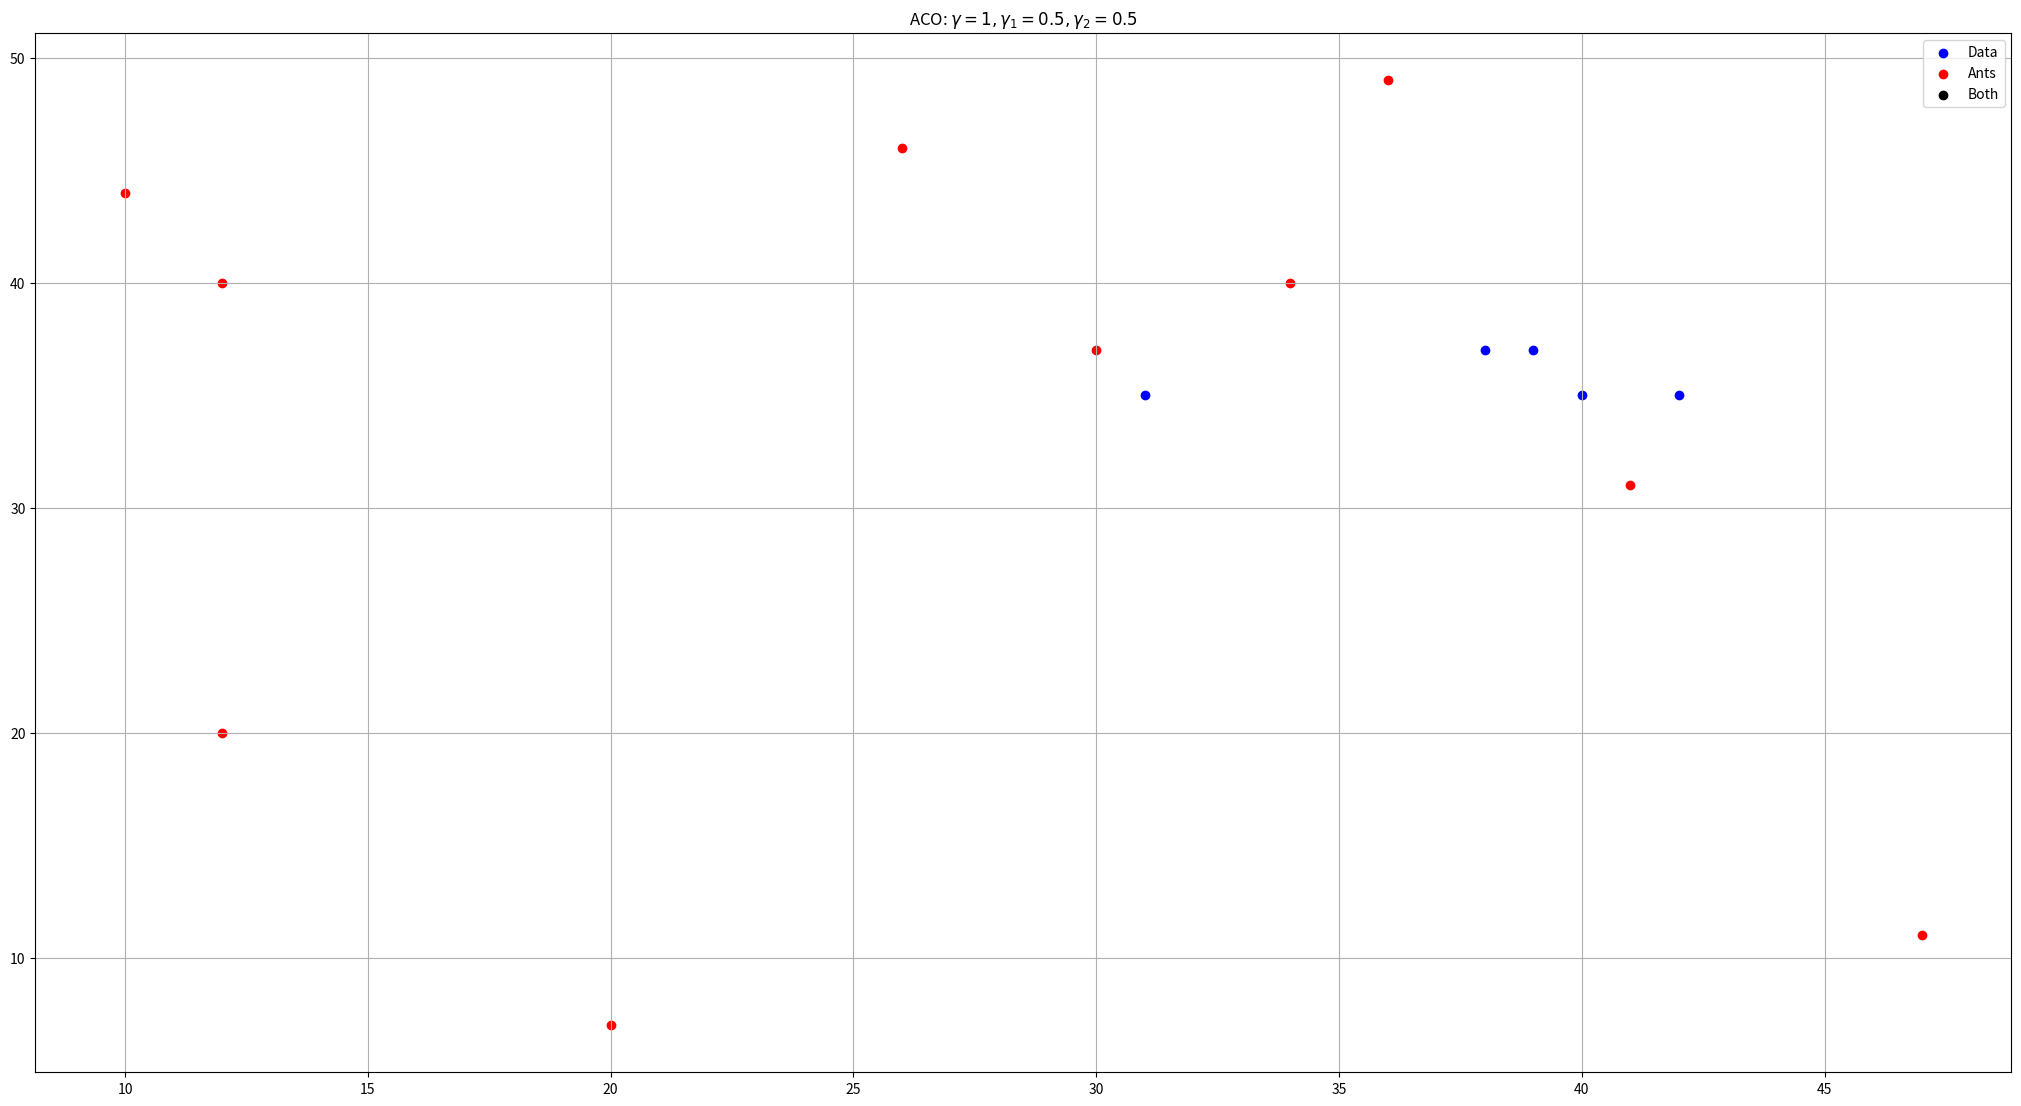

Recreate this plot in Python.
'''
CSCI 447: Project 4
[redacted]
December 9, 2017
'''

from collections import OrderedDict
import math
from matplotlib import pyplot as plt
import random


# Class which represents an ant, most logic is handled within the grid. The ant only keeps track of its location and
# what its carrying if anything. Probabilities are calculated in the grid and given to an ant for it to determine if
# it should pickup or drop a datum. Location is updated randomly by the grid and the ant is just told where to move
class Ant():
    def __init__(self, location):
        # Current location in the 2D grid where this ant is
        self.location = location
        # The datum the ant is carrying, if any
        self.carrying = None

    # Probabilistically picks up a datum off the grid. Probability is determined by the density of the neighborhood
    def pickup(self, prob, grid):
        if random.random() <= prob:
            # Pickup the datum and remove it from the grid
            self.carrying = grid[self.location]['Datum']
            grid[self.location]['Datum'] = None

    # Probabilistically drops a datum on the grid. Probability is determined by the density of the neighborhood
    def drop(self, prob, grid):
        if random.random() <= prob:
            # Drop the datum and allow this ant to carry another
            grid[self.location]['Datum'] = self.carrying
            self.carrying = None


# Class which represents the main ACO algorithm. Keeps track of the grid and the ants
class ACO():
    def __init__(self, data, patch_size=1, step_size=1, gammas=[1, 0.5, 0.5]):
        # Find how large the dataset is and determine the grid size and amount of ants based on that
        length = len(data)
        # Make a grid which has 10 times as many locations as data points
        #self.grid_size = math.ceil(math.sqrt(length * 10))
        self.grid_size = length * 10
        # OrderedDict where the keys are tuples for coordinates (x, y), and the value is a dictionary
        self.grid = self.init_grid(self.grid_size, data)
        # Create twice as many ants as data points
        self.ants = self.init_ants(length * 2)
        # The search space of the ants
        self.patch_size = patch_size
        # The amount of spaces an ant can move per move
        self.step_size = step_size
        # Tunable parameters for probabilities. 0th index is for density function, 1st is threshold for the probability
        # to pickup a datum, 2nd is a threshold for the probability to drop a datum
        self.gammas = gammas

    # Initialize the 2D, then place the data in the grid randomly
    def init_grid(self, dim, data):
        # Use an ordered dictionary so the points are in the order they are created
        grid = OrderedDict()

        # Create all the points in the 2D grid and assign its value with a dictionary
        for x in range(dim + 1):
            for y in range(dim + 1):
                grid[(x, y)] = {'Ant': None, 'Datum': None}

        # Place all the data points randomly in the grid
        for datum in data:
            # Choose a random location
            rand_pos = (random.randint(0, self.grid_size), random.randint(0, self.grid_size))
            # Loop until we have a point in the grid which isn't taken
            while grid[rand_pos]['Datum'] is not None:
                rand_pos = (random.randint(0, self.grid_size), random.randint(0, self.grid_size))
            # Add the datum to the grid
            grid[rand_pos]['Datum'] = datum

        return grid

    # Create all the ants and place them randomly on the grid
    def init_ants(self, num_ants):
        ants = []
        for i in range(num_ants):
            # Choose a random location
            rand_pos = (random.randint(0, self.grid_size), random.randint(0, self.grid_size))
            # Loop until we have a point in the grid which isn't taken
            while self.grid[rand_pos]['Ant'] is not None:
                rand_pos = (random.randint(0, self.grid_size), random.randint(0, self.grid_size))
            # Create an ant and append it to the list of ants
            ants.append(Ant(location=rand_pos))
            # Add the ant's reference to the dictionary
            self.grid[rand_pos]['Ant'] = ants[i]

        return ants

    # Find the similarity between two datums based on Euclidean distance
    def similarity(self, x, y):
        return math.sqrt(sum([(a - b) ** 2 for a, b in zip(x, y)]))

    # Finds the density of the neighborhood around an ant. Pickup is a boolean if the ant is trying to pickup or drop
    # a datum, to know which datum to compare to the neighborhood
    def density(self, ant, pickup):
        # Find the min and max coordinates so we stay on the grid
        min_x = max(0, ant.location[0] - self.patch_size)
        max_x = min(self.grid_size, ant.location[0] + self.patch_size)
        min_y = max(0, ant.location[1] - self.patch_size)
        max_y = min(self.grid_size, ant.location[1] + self.patch_size)
        # Sum all the similarities
        density_sum = 0

        # Search in the space around the ant
        for x in range(min_x, max_x):
            for y in range(min_y, max_y):
                # If a point has a datum compare it
                if self.grid[(x, y)]['Datum'] is not None:
                    if pickup:
                        # If the ant is trying to pickup, compare to the datum which is on the same point as the ant
                        density_sum += (1 - (self.similarity(self.grid[ant.location]['Datum'],
                                                             self.grid[(x, y)]['Datum']) / self.gammas[0]))
                    else:
                        # If the ant is trying to drop a datum, compare to the datum which it is carrying
                        density_sum += (1 - (
                                self.similarity(ant.carrying, self.grid[(x, y)]['Datum']) / self.gammas[0]))

        return max(0, ((1 / self.patch_size ** 2) * density_sum))

    # Calculate the probability to pickup, based on the density of the neighborhood and tunable params
    def prob_pick(self, ant):
        return (self.gammas[1] / (self.gammas[1] + self.density(ant, True))) ** 2

    # Calculate the probability to drop, based on the density of the neighborhood and tunable params
    def prob_drop(self, ant):
        # Get the density of the neighborhood
        density = self.density(ant, False)
        if density < self.gammas[2]:
            return 2 * density
        # If there is a high density drop the datum
        else:
            return 1

    def eval_clusters(self):
        datum_x = []
        datum_y = []
        ant_x = []
        ant_y = []
        both_x = []
        both_y = []
        colors = ['yellow', 'gray', 'pink', 'orange', 'black', 'blue', 'red', 'green', 'purple']

        for k, v in self.grid.items():
            if v['Datum'] is not None and v['Ant'] is None:
                datum_x.append(k[0])
                datum_y.append(k[1])
            elif v['Datum'] is None and v['Ant'] is not None:
                ant_x.append(k[0])
                ant_y.append(k[1])
            elif v['Datum'] is not None and v['Ant'] is not None:
                both_x.append(k[0])
                both_y.append(k[1])

        print("Plotting:", len(datum_x))
        plt.figure(figsize=(25.5, 13.5), dpi=100)
        plt.scatter(datum_x, datum_y, c=colors[5], label='Data')
        plt.scatter(ant_x, ant_y, c=colors[6], label='Ants')
        plt.scatter(both_x, both_y, c=colors[4], label='Both')
        plt.legend()
        plt.grid()
        plt.title(
            "ACO: $\gamma={0}, \gamma_1={1}, \gamma_2={2}$".format(self.gammas[0], self.gammas[1], self.gammas[2]))
        plt.savefig('tuning\\ACO-{0}.pdf'.format(str(self.gammas)))
        plt.show()

    # Find a valid position for an ant to move to within step size
    def find_valid_pos(self, ant):
        # Only try positions which
        min_x = max(0, ant.location[0] - self.step_size)
        max_x = min(self.grid_size, ant.location[0] + self.step_size)
        min_y = max(0, ant.location[1] - self.step_size)
        max_y = min(self.grid_size, ant.location[1] + self.step_size)
        # Fail safe if an ant is stuck, i.e. its surrounded by ants and cannot move
        i = 0
        max_tries = 100

        # Move the ant to an available spot within step size
        rand_pos = (random.randint(min_x, max_x), random.randint(min_y, max_y))
        # Loop until we have a point in the grid which isn't taken
        while self.grid[rand_pos]['Ant'] is not None and i <= (self.step_size * max_tries):
            rand_pos = (random.randint(min_x, max_x), random.randint(min_y, max_y))
            i += 1

        # If we reached the fail safe, just leave the ant and hope another moves before the next iteration
        if i == (self.step_size * max_tries):
            # print("Ant stuck:", ant)
            return ant.location
        else:
            return rand_pos

    # Main ACO algorithm based on the Lumer-Faieta algorithm
    def main(self, max_iter=100000):
        for i in range(max_iter):
            if i % 10000 == 0:
                print("Current iteration:", i)
            # Iterate through all ants
            for ant in self.ants:
                # If the ant is not carrying anything and there is a datum available, try to pick it up
                if ant.carrying is None and self.grid[ant.location]['Datum'] is not None:
                    ant.pickup(self.prob_pick(ant), self.grid)
                # If the ant is carrying a datum and there is a spot available, try to place it on the grid
                elif ant.carrying is not None and self.grid[ant.location]['Datum'] is None:
                    ant.drop(self.prob_drop(ant), self.grid)

                # Find a valid postion for the ant to move to, then update its position
                rand_pos = self.find_valid_pos(ant)
                self.grid[ant.location]['Ant'] = None
                self.grid[rand_pos]['Ant'] = ant
                ant.location = rand_pos

        while len(self.ants) > 0:
            print("Remaining ants:", len(self.ants))
            for ant in self.ants:
                if ant.carrying is None:
                    self.ants.remove(ant)

                if self.grid[ant.location]['Datum'] is None:
                    ant.drop(1, self.grid)

                # Find a valid postion for the ant to move to, then update its position
                rand_pos = self.find_valid_pos(ant)
                self.grid[ant.location]['Ant'] = None
                self.grid[rand_pos]['Ant'] = ant
                ant.location = rand_pos

        self.eval_clusters()


if __name__ == '__main__':
    aco = ACO(data=[[1, 2, 3], [1, 2, 3], [1, 2, 3], [1, 2, 3], [1, 2, 3]])
    aco.main(100000)
